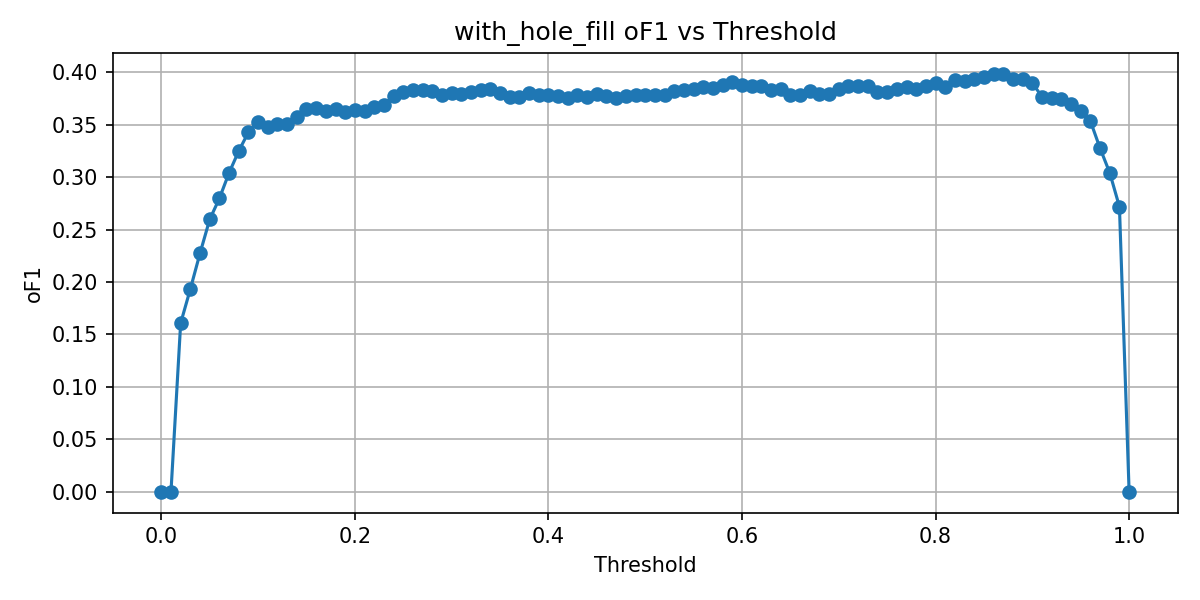

Values plotted in this chart, from the file beside it:
threshold, oF1, TP, FP, FN
0.0, 0.0, 0, 200, 660
0.01, 0.0, 0, 200, 660
0.02, 0.1607, 268, 2407, 392
0.03, 0.1932, 254, 1715, 406
0.04, 0.2274, 246, 1258, 414
0.05, 0.2596, 251, 1023, 409
0.06, 0.2797, 244, 841, 416
0.07, 0.304, 240, 679, 420
0.08, 0.3248, 242, 588, 418
0.09, 0.3428, 242, 510, 418
0.1, 0.3527, 243, 475, 417
0.11, 0.3478, 236, 461, 424
0.12, 0.3504, 233, 437, 427
0.13, 0.3503, 230, 423, 430
0.14, 0.3574, 230, 397, 430
0.15, 0.3645, 230, 372, 430
0.16, 0.3657, 230, 368, 430
0.17, 0.3631, 226, 359, 434
0.18, 0.3651, 226, 352, 434
0.19, 0.3625, 224, 352, 436
0.2, 0.3636, 224, 348, 436
0.21, 0.3633, 224, 349, 436
0.22, 0.3666, 224, 338, 436
0.23, 0.3684, 224, 332, 436
0.24, 0.3771, 224, 304, 436
0.25, 0.3813, 224, 291, 436
0.26, 0.3835, 223, 280, 437
0.27, 0.3828, 223, 282, 437
0.28, 0.3817, 221, 277, 439
0.29, 0.3787, 220, 282, 440
0.3, 0.3802, 219, 273, 441
0.31, 0.3792, 219, 276, 441
0.32, 0.3809, 219, 271, 441
0.33, 0.3832, 219, 264, 441
0.34, 0.3842, 219, 261, 441
0.35, 0.3805, 218, 268, 442
0.36, 0.3764, 217, 276, 443
0.37, 0.376, 216, 273, 444
0.38, 0.3799, 216, 261, 444
0.39, 0.3783, 216, 266, 444
0.4, 0.3786, 216, 265, 444
0.41, 0.3776, 216, 268, 444
0.42, 0.3754, 214, 266, 446
0.43, 0.3781, 214, 258, 446
0.44, 0.3764, 214, 263, 446
0.45, 0.3788, 214, 256, 446
0.46, 0.3771, 214, 261, 446
0.47, 0.3752, 212, 258, 448
0.48, 0.3769, 212, 253, 448
0.49, 0.3786, 212, 248, 448
0.5, 0.3782, 212, 249, 448
0.51, 0.3782, 212, 249, 448
0.52, 0.3782, 212, 249, 448
0.53, 0.3816, 212, 239, 448
0.54, 0.383, 212, 235, 448
0.55, 0.3838, 213, 237, 447
0.56, 0.3855, 213, 232, 447
0.57, 0.3845, 213, 235, 447
0.58, 0.3876, 213, 226, 447
0.59, 0.3905, 213, 218, 447
... 41 more rows
